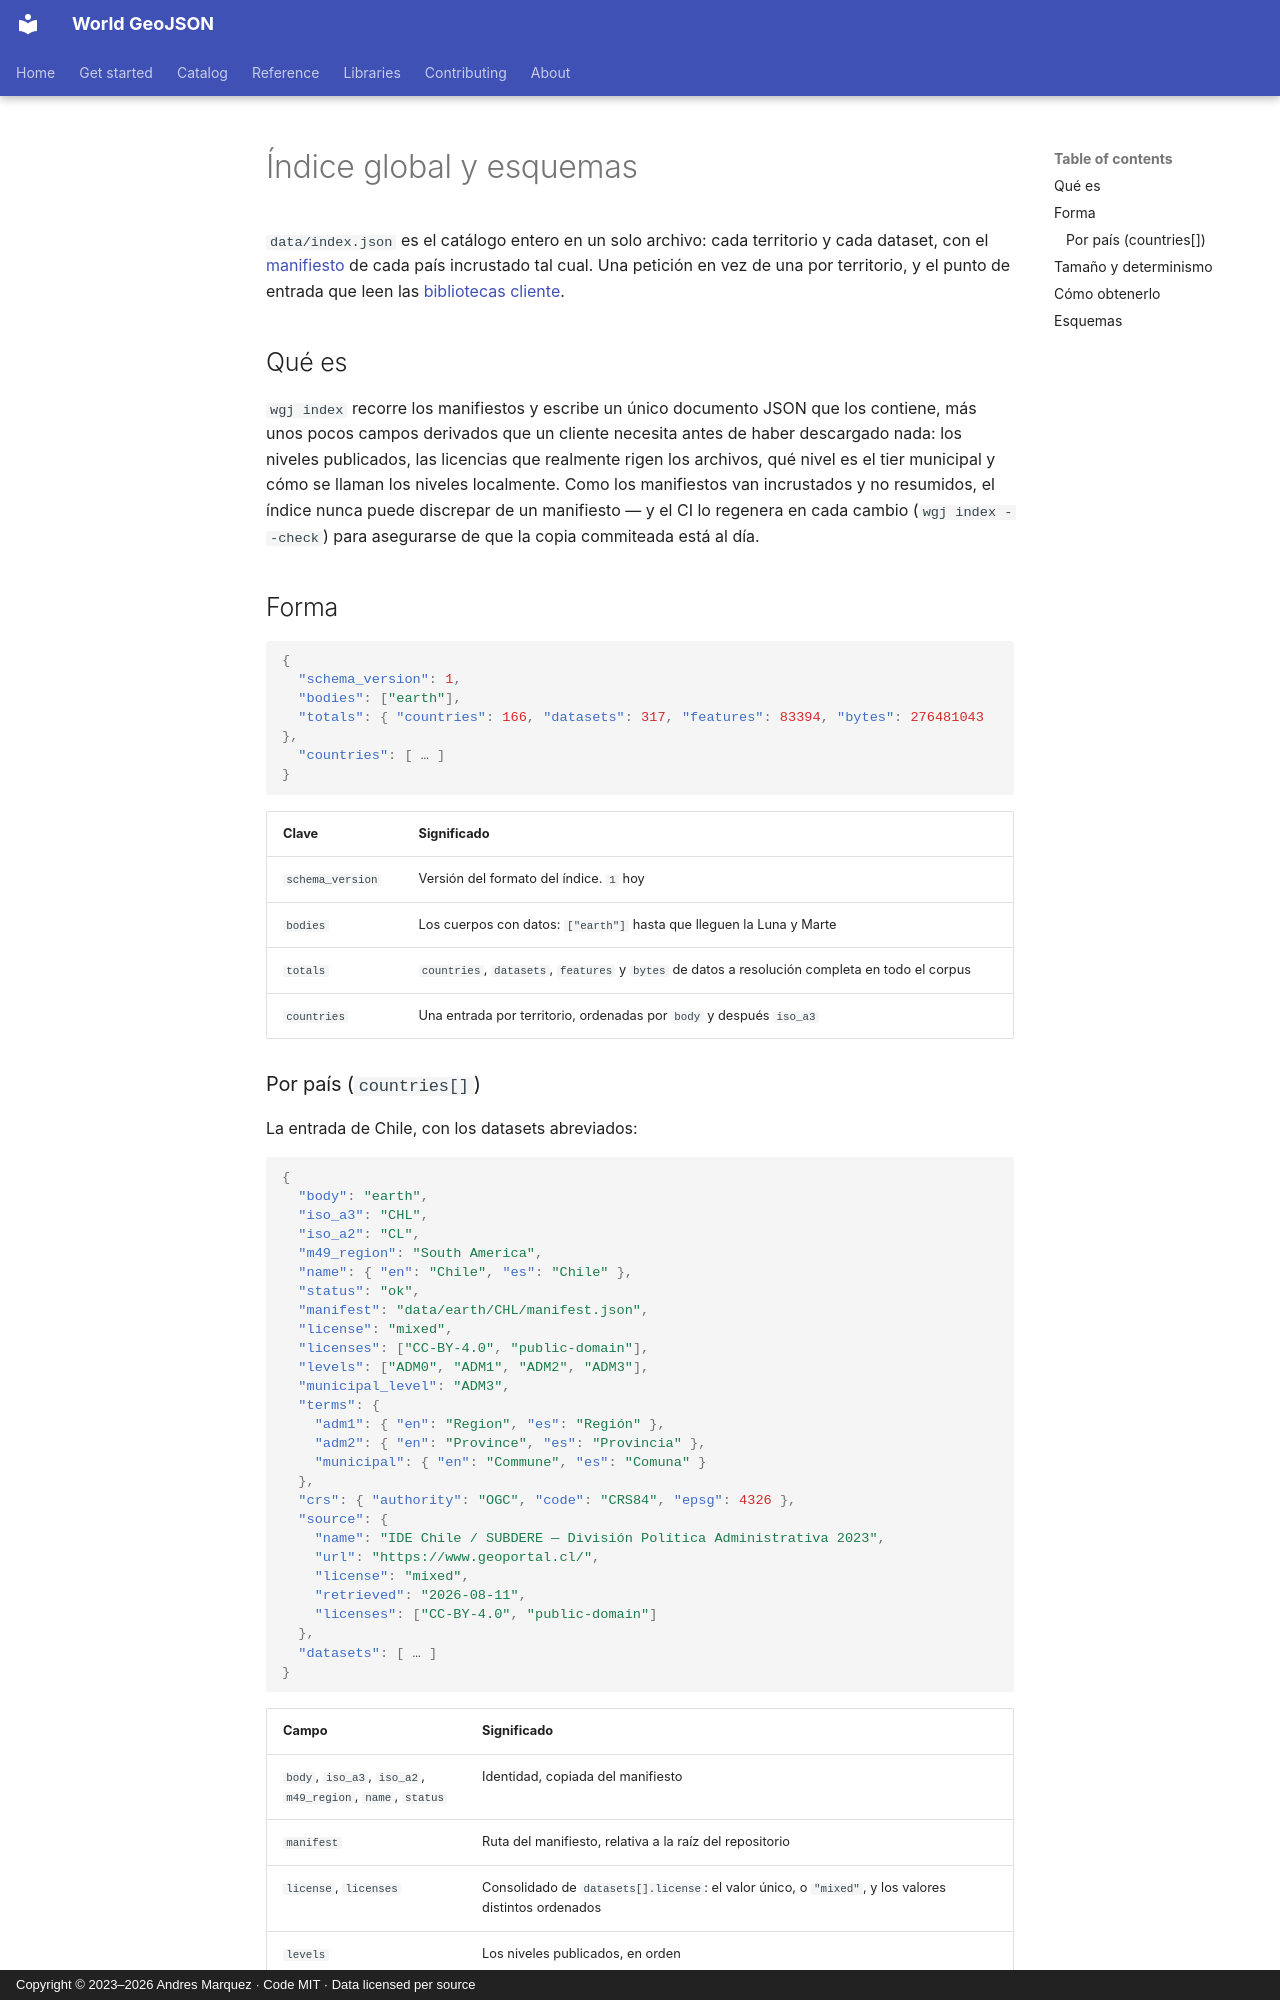

repository: andresgmg/World-GeoJSON · page: reference/index-json.es/index.html · generator: mkdocs · copyright: Copyright © 2023–2026 Andres Marquez · Code MIT · Data licensed per source

# Índice global y esquemas

`data/index.json` es el catálogo entero en un solo archivo: cada territorio y
cada dataset, con el [manifiesto](manifest.md) de cada país incrustado tal
cual. Una petición en vez de una por territorio, y el punto de entrada que
leen las [bibliotecas cliente](../libraries/index.md).

## Qué es

`wgj index` recorre los manifiestos y escribe un único documento
JSON que los contiene, más unos pocos campos derivados que un cliente necesita
antes de haber descargado nada: los niveles publicados, las licencias que
realmente rigen los archivos, qué nivel es el tier municipal y cómo se llaman
los niveles localmente. Como los manifiestos van incrustados y no resumidos, el
índice nunca puede discrepar de un manifiesto — y el CI lo regenera en cada
cambio (`wgj index --check`) para asegurarse de que la copia commiteada
está al día.

## Forma

```json
{
  "schema_version": 1,
  "bodies": ["earth"],
  "totals": { "countries": 166, "datasets": 317, "features": 83394, "bytes": 276481043 },
  "countries": [ … ]
}
```

| Clave | Significado |
|---|---|
| `schema_version` | Versión del formato del índice. `1` hoy |
| `bodies` | Los cuerpos con datos: `["earth"]` hasta que lleguen la Luna y Marte |
| `totals` | `countries`, `datasets`, `features` y `bytes` de datos a resolución completa en todo el corpus |
| `countries` | Una entrada por territorio, ordenadas por `body` y después `iso_a3` |

### Por país (`countries[]`)

La entrada de Chile, con los datasets abreviados:

```json
{
  "body": "earth",
  "iso_a3": "CHL",
  "iso_a2": "CL",
  "m49_region": "South America",
  "name": { "en": "Chile", "es": "Chile" },
  "status": "ok",
  "manifest": "data/earth/CHL/manifest.json",
  "license": "mixed",
  "licenses": ["CC-BY-4.0", "public-domain"],
  "levels": ["ADM0", "ADM1", "ADM2", "ADM3"],
  "municipal_level": "ADM3",
  "terms": {
    "adm1": { "en": "Region", "es": "Región" },
    "adm2": { "en": "Province", "es": "Provincia" },
    "municipal": { "en": "Commune", "es": "Comuna" }
  },
  "crs": { "authority": "OGC", "code": "CRS84", "epsg": 4326 },
  "source": {
    "name": "IDE Chile / SUBDERE — División Política Administrativa 2023",
    "url": "https://www.geoportal.cl/",
    "license": "mixed",
    "retrieved": "2026-08-11",
    "licenses": ["CC-BY-4.0", "public-domain"]
  },
  "datasets": [ … ]
}
```

| Campo | Significado |
|---|---|
| `body`, `iso_a3`, `iso_a2`, `m49_region`, `name`, `status` | Identidad, copiada del manifiesto |
| `manifest` | Ruta del manifiesto, relativa a la raíz del repositorio |
| `license`, `licenses` | Consolidado de `datasets[].license`: el valor único, o `"mixed"`, y los valores distintos ordenados |
| `levels` | Los niveles publicados, en orden |
| `municipal_level` | Qué nivel es el tier municipal, o `null` si no se publica ninguno |
| `terms` | Nombres locales de los niveles en ambos idiomas — `adm1`, `adm2` donde exista, `municipal` — desde `pipeline/src/wgj/tables/countries.json`. Presente cuando el registro los define |
| `crs`, `source`, `notes` | Como en el manifiesto; `notes` solo donde el manifiesto lo tiene |
| `datasets` | El array `datasets` del manifiesto, **tal cual** — rutas, `bytes`, `sha256`, `features`, `bbox`, `properties`, previews y `parts` de los niveles partidos, exactamente como describe [Formato del manifiesto](manifest.md#por-dataset-datasets) |
